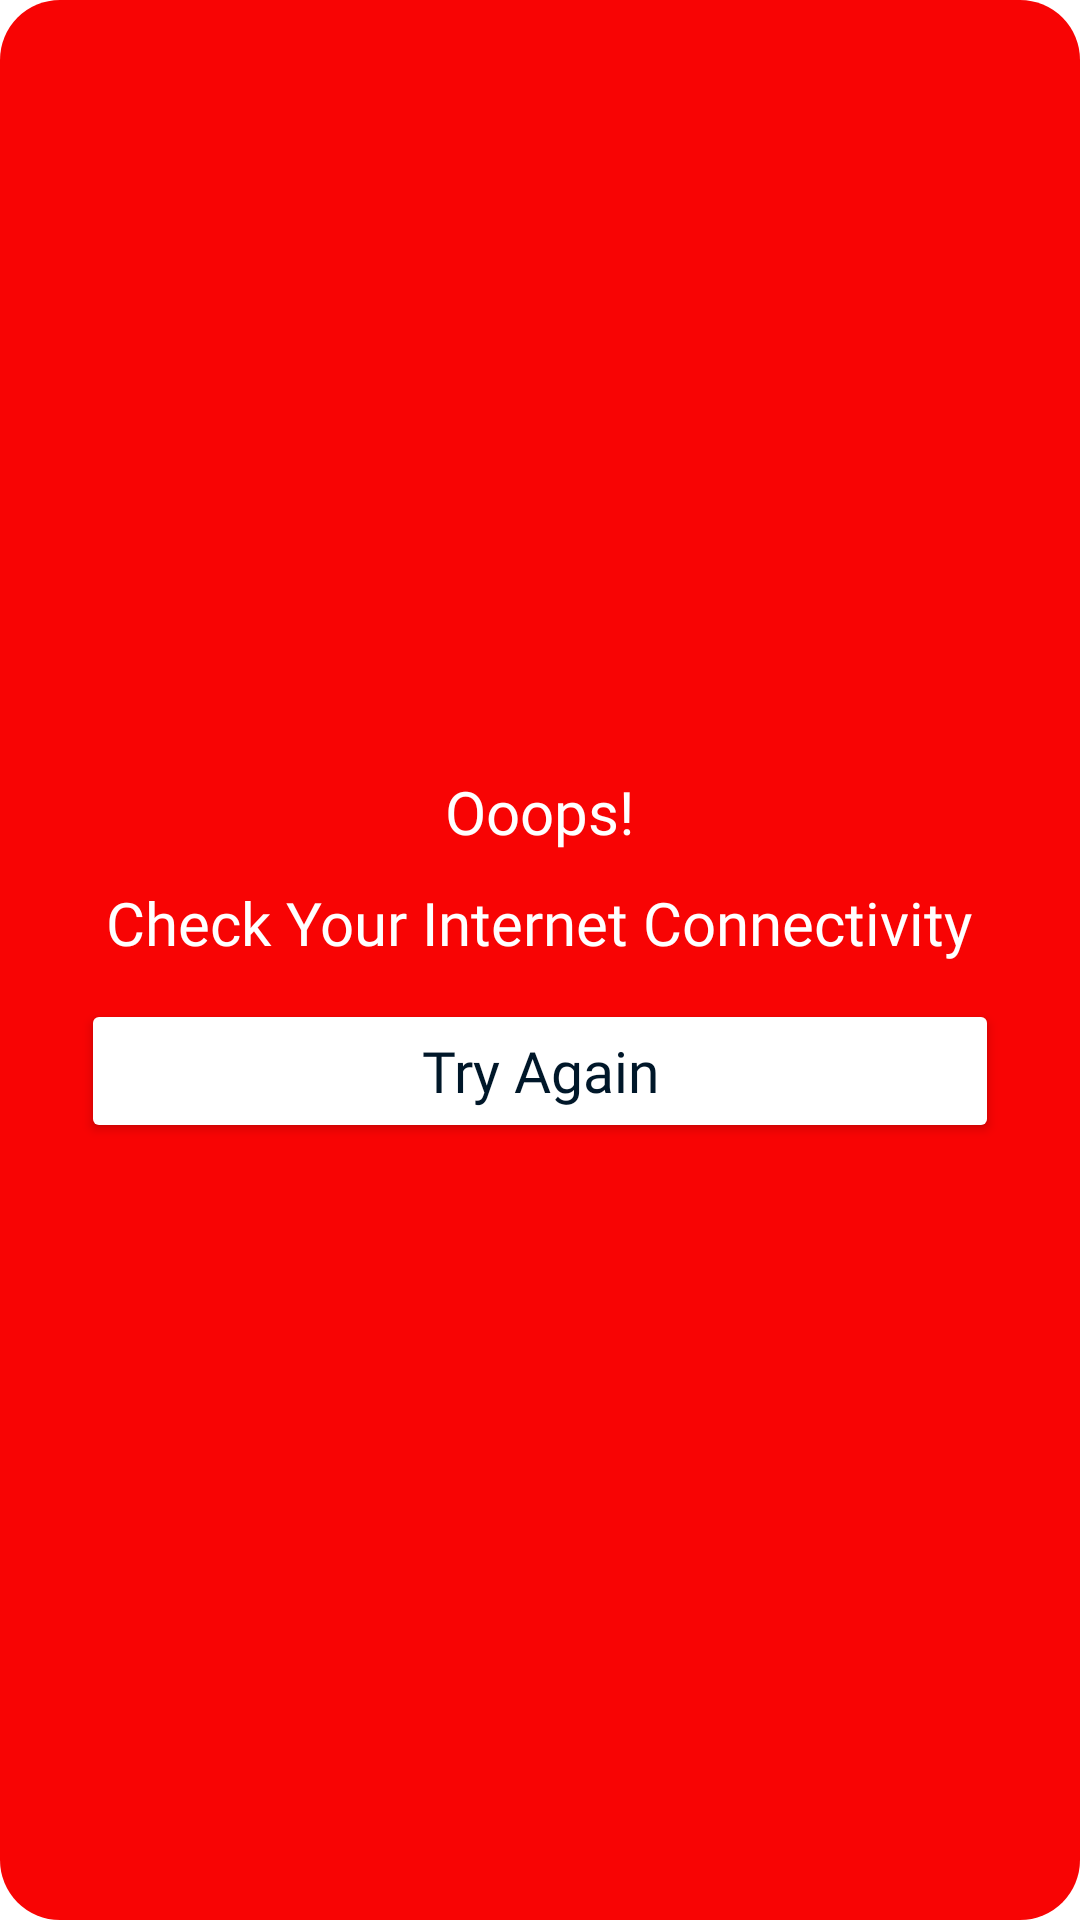

Write the Android layout XML for this screen, with the resource values it uses.
<!-- AndroidManifest.xml: application theme Theme.RewardApp -->
<!-- res/layout/no_internet_dialog.xml -->
<?xml version="1.0" encoding="utf-8"?>
<LinearLayout xmlns:android="http://schemas.android.com/apk/res/android"
    android:layout_width="match_parent"
    android:layout_height="wrap_content"
    android:orientation="vertical"
    android:padding="20dp"
    android:gravity="center"
    android:background="@drawable/no_internet_bg"
    >

    <ImageView
        android:layout_width="wrap_content"
        android:layout_height="wrap_content"
        android:src="@drawable/no_internet"
        />

    <TextView
        android:layout_width="wrap_content"
        android:layout_height="wrap_content"
        android:text="Ooops!"
        android:textColor="@color/white"
        android:fontFamily="@font/airbnb_cereal_black"
        android:textSize="20sp"
        android:layout_margin="5dp"

        />

    <TextView
        android:layout_width="wrap_content"
        android:layout_height="wrap_content"
        android:text="Check Your Internet Connectivity"
        android:textColor="@color/white"
        android:fontFamily="@font/airbnb_cereal_black"
        android:textSize="20sp"
        android:gravity="center"
        android:layout_margin="5dp"

        />

    <Button
        android:layout_width="match_parent"
        android:layout_height="wrap_content"
        android:id="@+id/internetTryAgain"
        android:text="Try Again"
        android:textAllCaps="false"
        android:textSize="19sp"
        android:backgroundTint="@color/white"
        android:textColor="@color/ncshindinewcolor"
        android:fontFamily="@font/airbnb_cereal_black"
        android:layout_margin="7dp"

        />
</LinearLayout>
<!-- resources referenced by this layout -->
<resources>
  <color name="ncshindinewcolor">#001729</color>
  <color name="white">#FFFFFFFF</color>
  <!-- drawable no_internet_bg (drawable) -->
  <?xml version="1.0" encoding="utf-8"?>
  <shape xmlns:android="http://schemas.android.com/apk/res/android"
      android:shape="rectangle"
      >
  
  
      <solid
          android:color="@color/textRed"/>
  
      <corners
          android:radius="20dp"/>
  
  </shape>
  <style name="Theme.RewardApp" parent="Theme.MaterialComponents.DayNight.NoActionBar">
          
          <item name="colorPrimary">@color/themeGreen</item>
          <item name="colorPrimaryVariant">@color/white</item>
          <item name="colorOnPrimary">@color/white</item>
          
          <item name="colorSecondary">@color/teal_200</item>
          <item name="colorSecondaryVariant">@color/teal_700</item>
          <item name="colorOnSecondary">@color/black</item>
          
          <item name="android:statusBarColor" tools:targetApi="l">?attr/colorPrimaryVariant</item>
          
          <item name="android:windowTranslucentStatus">true</item>
          <item name="android:windowTranslucentNavigation">true</item>
          <item name="android:windowAnimationStyle">@style/animation</item>
          <item name="bottomSheetDialogTheme">@style/AppBottomSheetDialogTheme</item>
  
      </style>
  <color name="textRed">#F80404</color>
  <color name="themeGreen">#ffeb3c</color>
  <color name="teal_200">#FF03DAC5</color>
  <color name="teal_700">#ffeb3c</color>
  <color name="black">#FF000000</color>
  <style name="animation">
      <item name="android:windowEnterAnimation">@anim/onesignal_fade_in</item>
      <item name="android:windowExitAnimation">@anim/onesignal_fade_out</item>
  
  </style>
  <style name="AppBottomSheetDialogTheme" parent="Theme.Design.Light.BottomSheetDialog">
          <item name="bottomSheetStyle">@style/AppModalStyle</item>
      </style>
  <style name="AppModalStyle" parent="Widget.Design.BottomSheet.Modal">
          <item name="android:background">@drawable/sheet_bg</item>
      </style>
  <!-- drawable sheet_bg (drawable) -->
  <?xml version="1.0" encoding="utf-8"?>
  <shape xmlns:android="http://schemas.android.com/apk/res/android">
  
      <solid
          android:color="@color/white"/>
      <corners
          android:topRightRadius="20dp"
          android:topLeftRadius="20dp"/>
  
  </shape>
</resources>
